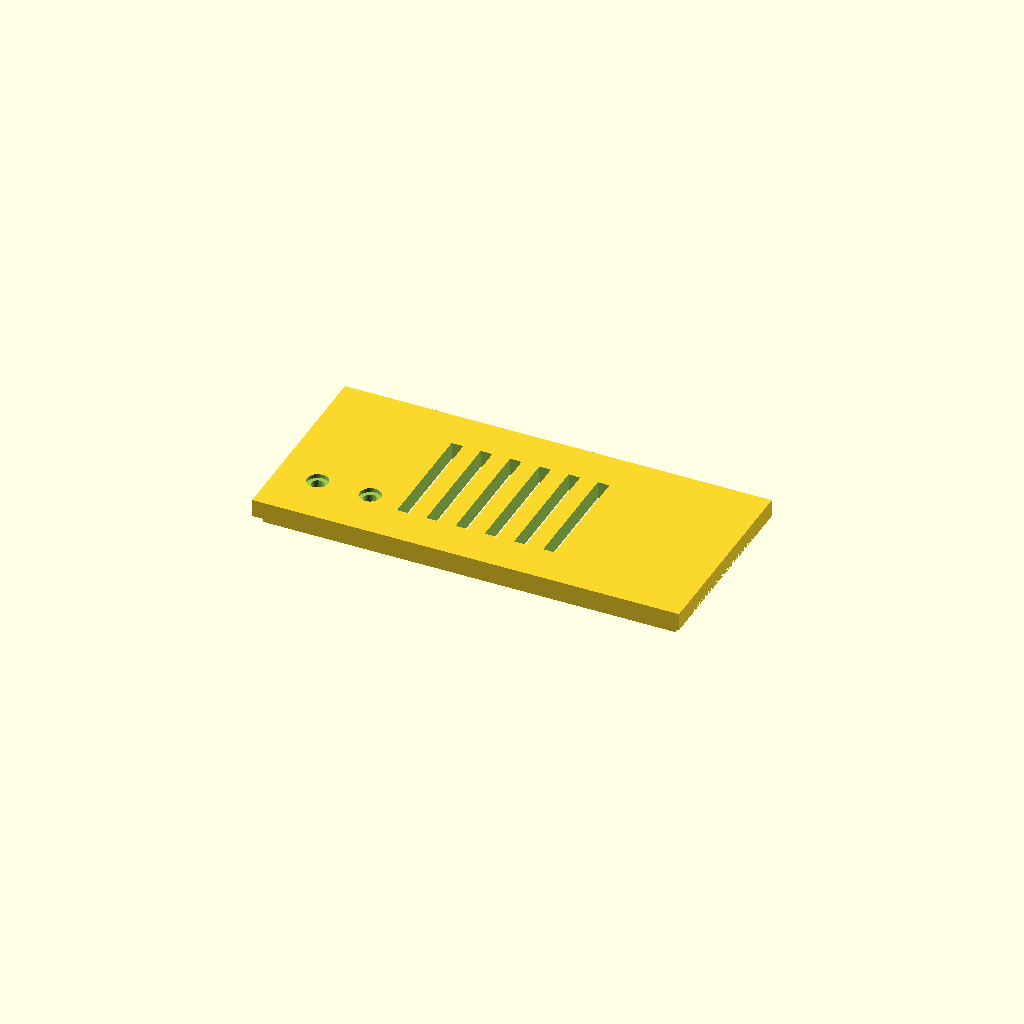
Cell 1: the model at its default parameters.
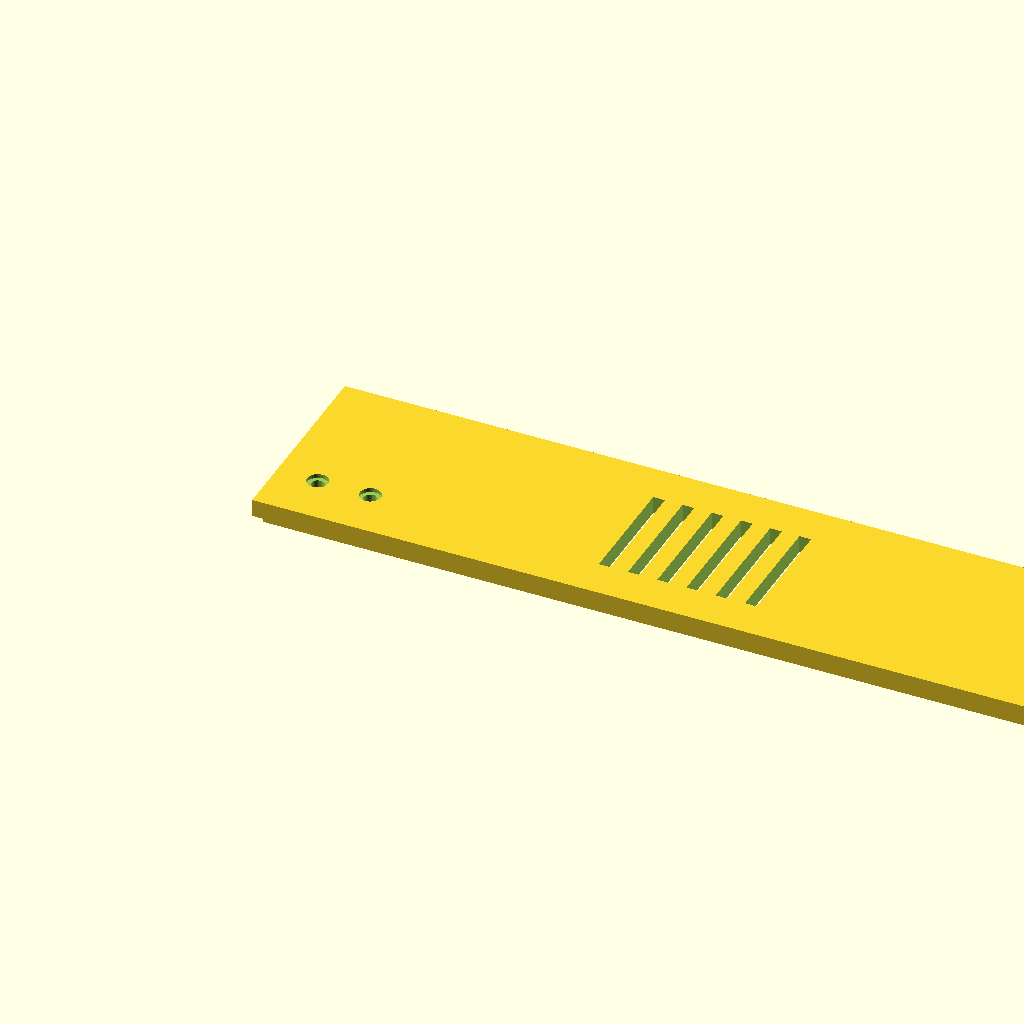
Cell 2 — pi_w set to 138, the other parameters unchanged.
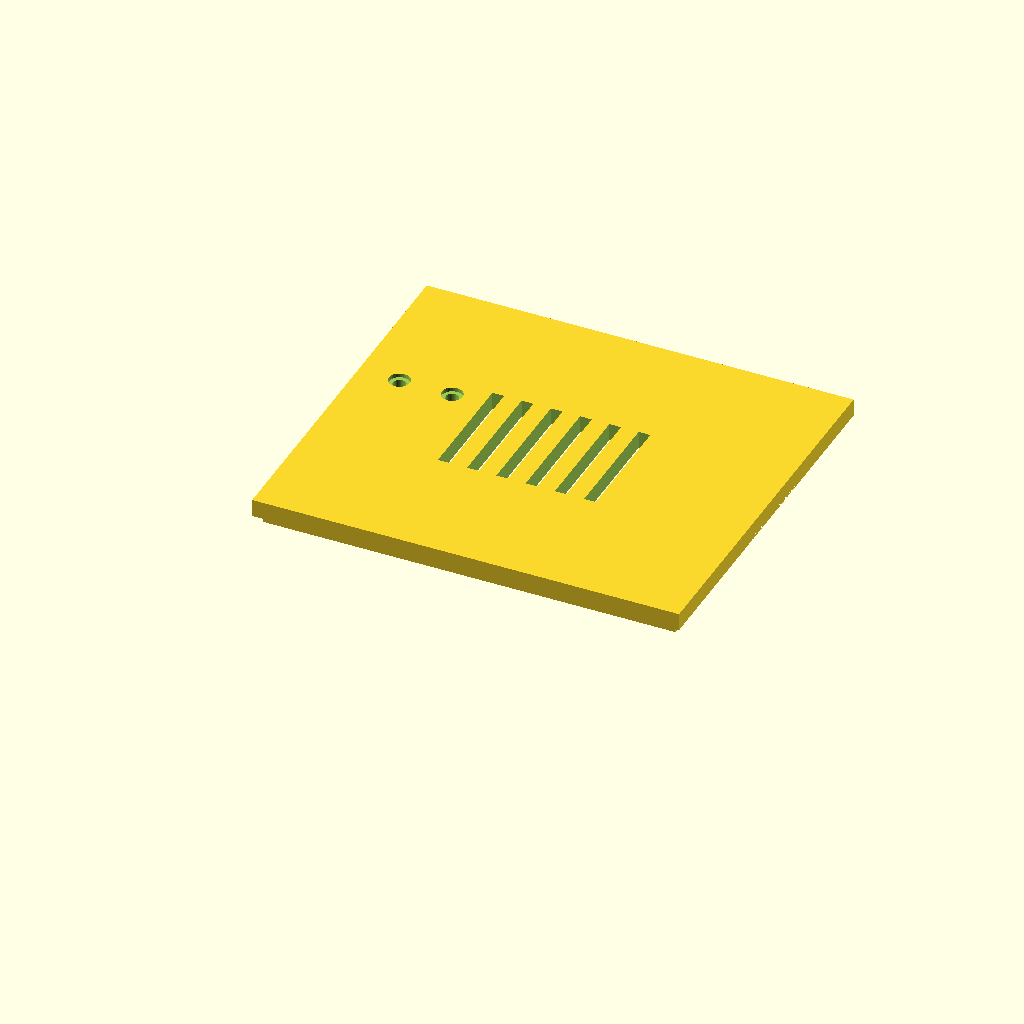
Cell 3: the same model with pi_d = 60.
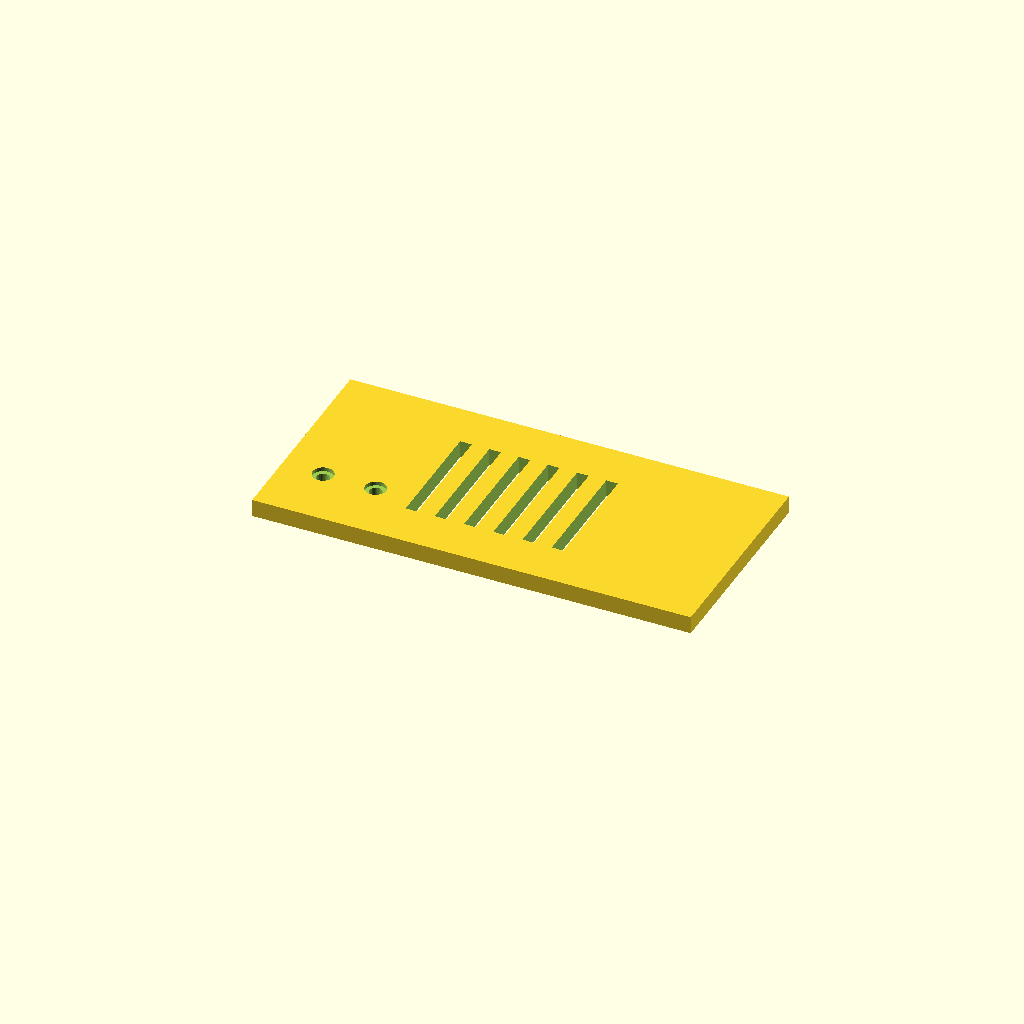
Cell 4: thickness = 2 (everything else at default).
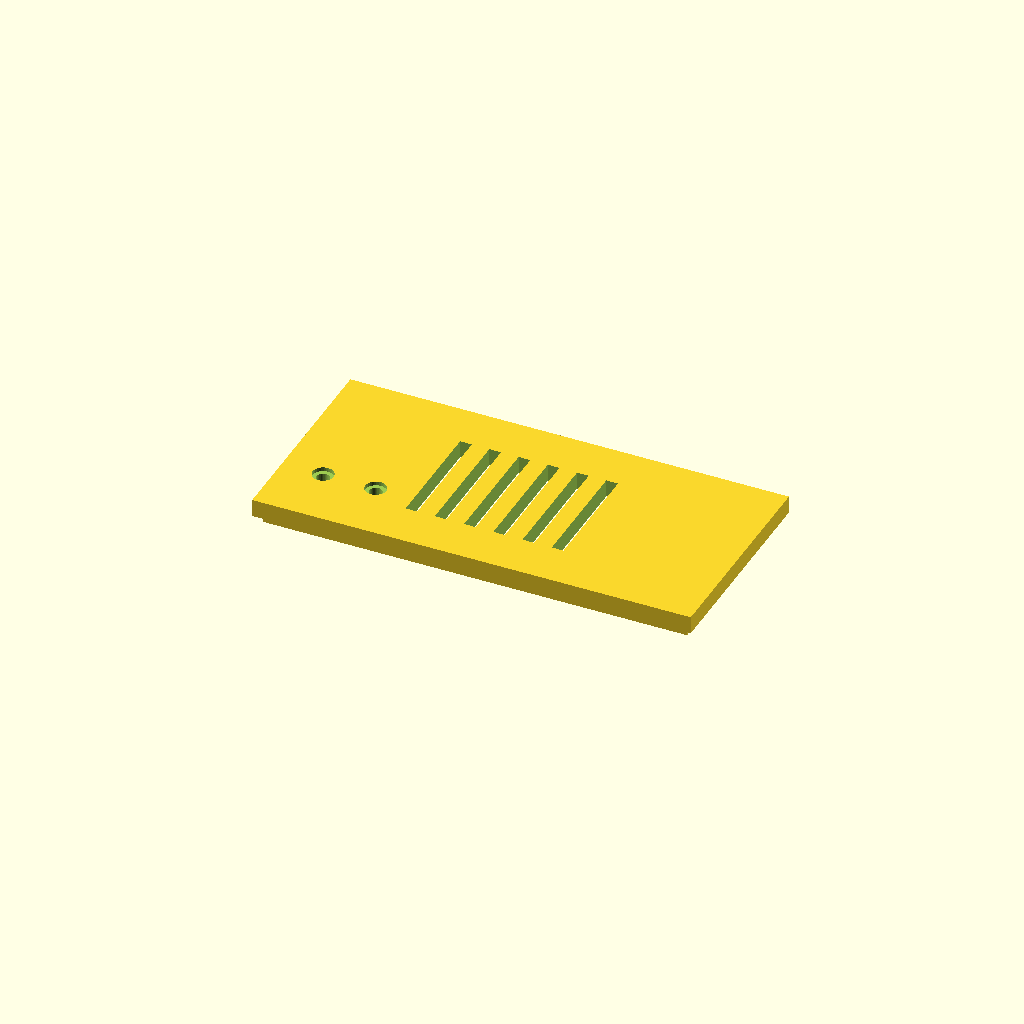
Cell 5: clearance = 2 (everything else at default).
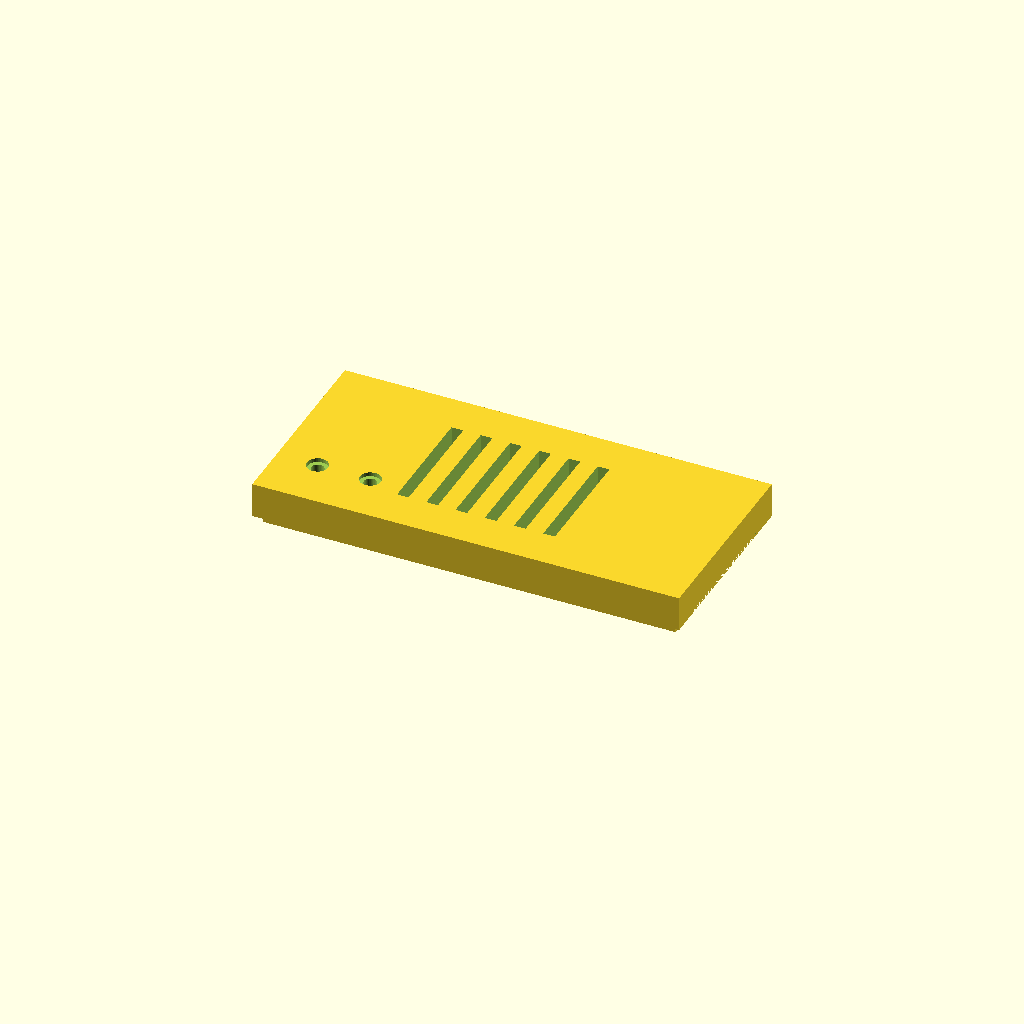
Cell 6 — cover_thickness set to 6, the other parameters unchanged.
All cells are drawn from one camera (rotation 55°, 0°, 25°, orthographic, colour scheme Cornfield), so only the parameter changes between them.
Source of the model, pizero2_top.scad:
// ==========================================
// Raspberry Pi Zero 2 W - Bento Box (Top Cover) - Error Fixed Ver.
// ==========================================

// --- Raspberry Pi Zero 2 W 基本サイズ ---
pi_w = 69.0; // SDカードの2mmはみ出しを含めた調整値
pi_d = 30.0; 

// --- ケースの基本設定 ---
thickness       = 1.0;    // 周囲の壁の厚み (1.0mm)
clearance       = 1.0;    // 基板とケース内壁の隙間
cover_thickness = 3.0;    // 蓋の天面プレート自体の厚み (3.0mm)
cover_h         = 1.5;    // 内部部品と干渉しないようインロー高さを1.5mmに最適化

// 内寸と外寸の計算
inner_w = pi_w + (clearance * 2);
inner_d = pi_d + (clearance * 2);
outer_w = inner_w + (thickness * 2);
outer_d = inner_d + (thickness * 2); // 正確に 34.0mm に固定

// 🔩 反対側（奥側）のフチから手前に向かって「9.0mm」離した位置（Y=25.0）に固定
bracket_y = 25.0; 

bracket_screw_pass_r = 1.1; // M2ネジ用 (直径2.2mmの穴)

$fn = 32;

// --- メインレンダリング ---
// 🛠️【バグ修正】引数を [180, 0, 0] に修正し、ベッド（床）の上に正しく接地させます
translate([0, outer_d, cover_thickness])
    rotate([180, 0, 0])
        top_cover();

// --- モジュール定義 ---
module top_cover() {
    fit_gap       = 0.2; // 嵌め合い部（インロー）のクリアランス
    lip_thickness = 0.8; // インローの突起自体の肉厚
    
    difference() {
        union() {
            // 1. 蓋の天面プレート（厚み3.0mm）
            cube([outer_w, outer_d, cover_thickness]);
            
            // 2. 凹凸の噛み合わせ（インロー固定部）
            translate([thickness + fit_gap, thickness + fit_gap, cover_thickness])
                difference() {
                    cube([inner_w - (fit_gap * 2), inner_d - (fit_gap * 2), cover_h]);
                    
                    // 内側をくり抜いて突起（リップ）を形成
                    translate([lip_thickness, lip_thickness, -0.5])
                        cube([
                            inner_w - (fit_gap * 2) - (lip_thickness * 2), 
                            inner_d - (fit_gap * 2) - (lip_thickness * 2), 
                            cover_h + 1
                        ]);
                }
        }
        
        // ✂️ ボトム側の左右21mm窓と干渉するインローの壁をカットする処理
        translate([thickness, outer_d/2 - 11.5, cover_thickness - 0.5])
            cube([lip_thickness + 1, 23, cover_h + 1]);
            
        translate([outer_w - thickness - lip_thickness - 1, outer_d/2 - 11.5, cover_thickness - 0.5])
            cube([lip_thickness + 2, 23, cover_h + 1]);

        // 🔩 3mmの天面からインロー頂点までを完全に撃ち抜く貫通ネジ穴
        // X = 7.0mm と 16.0mm、Y = 25.0mm の正しいブラケットピッチ位置
        translate([0, 0, -0.5]) {
            bracket_mount_hole(7.0, bracket_y);
            bracket_mount_hole(16.0, bracket_y);
        }

        // 放熱用のスリット穴
        for (i = [0 : 5]) {
            translate([outer_w / 2 - 15 + (i * 5), outer_d / 2 - 10, -0.5])
                cube([2, 20, cover_thickness + cover_h + 1.0]);
        }
    }
}

// ネジ穴と皿モミ加工モジュール
module bracket_mount_hole(x, y) {
    translate([x, y, 0]) {
        // M2ネジ用の全貫通穴
        cylinder(r = bracket_screw_pass_r, h = cover_thickness + cover_h + 2.0);
        
        // ネジ頭用の皿モミ（深さ1.2mm、直径3.6mm）
        // 反転接地時の外面側（Z=0の底側）からきれいに掘り下げるように修正
        translate([0, 0, -0.1])
            cylinder(r = 1.8, h = 1.3);
    }
}
Customizer parameters (derived from the source; name, type, default, range or options):
pi_w: number, default 69
pi_d: number, default 30
thickness: number, default 1
clearance: number, default 1
cover_thickness: number, default 3
cover_h: number, default 1.5
bracket_y: number, default 25
bracket_screw_pass_r: number, default 1.1
